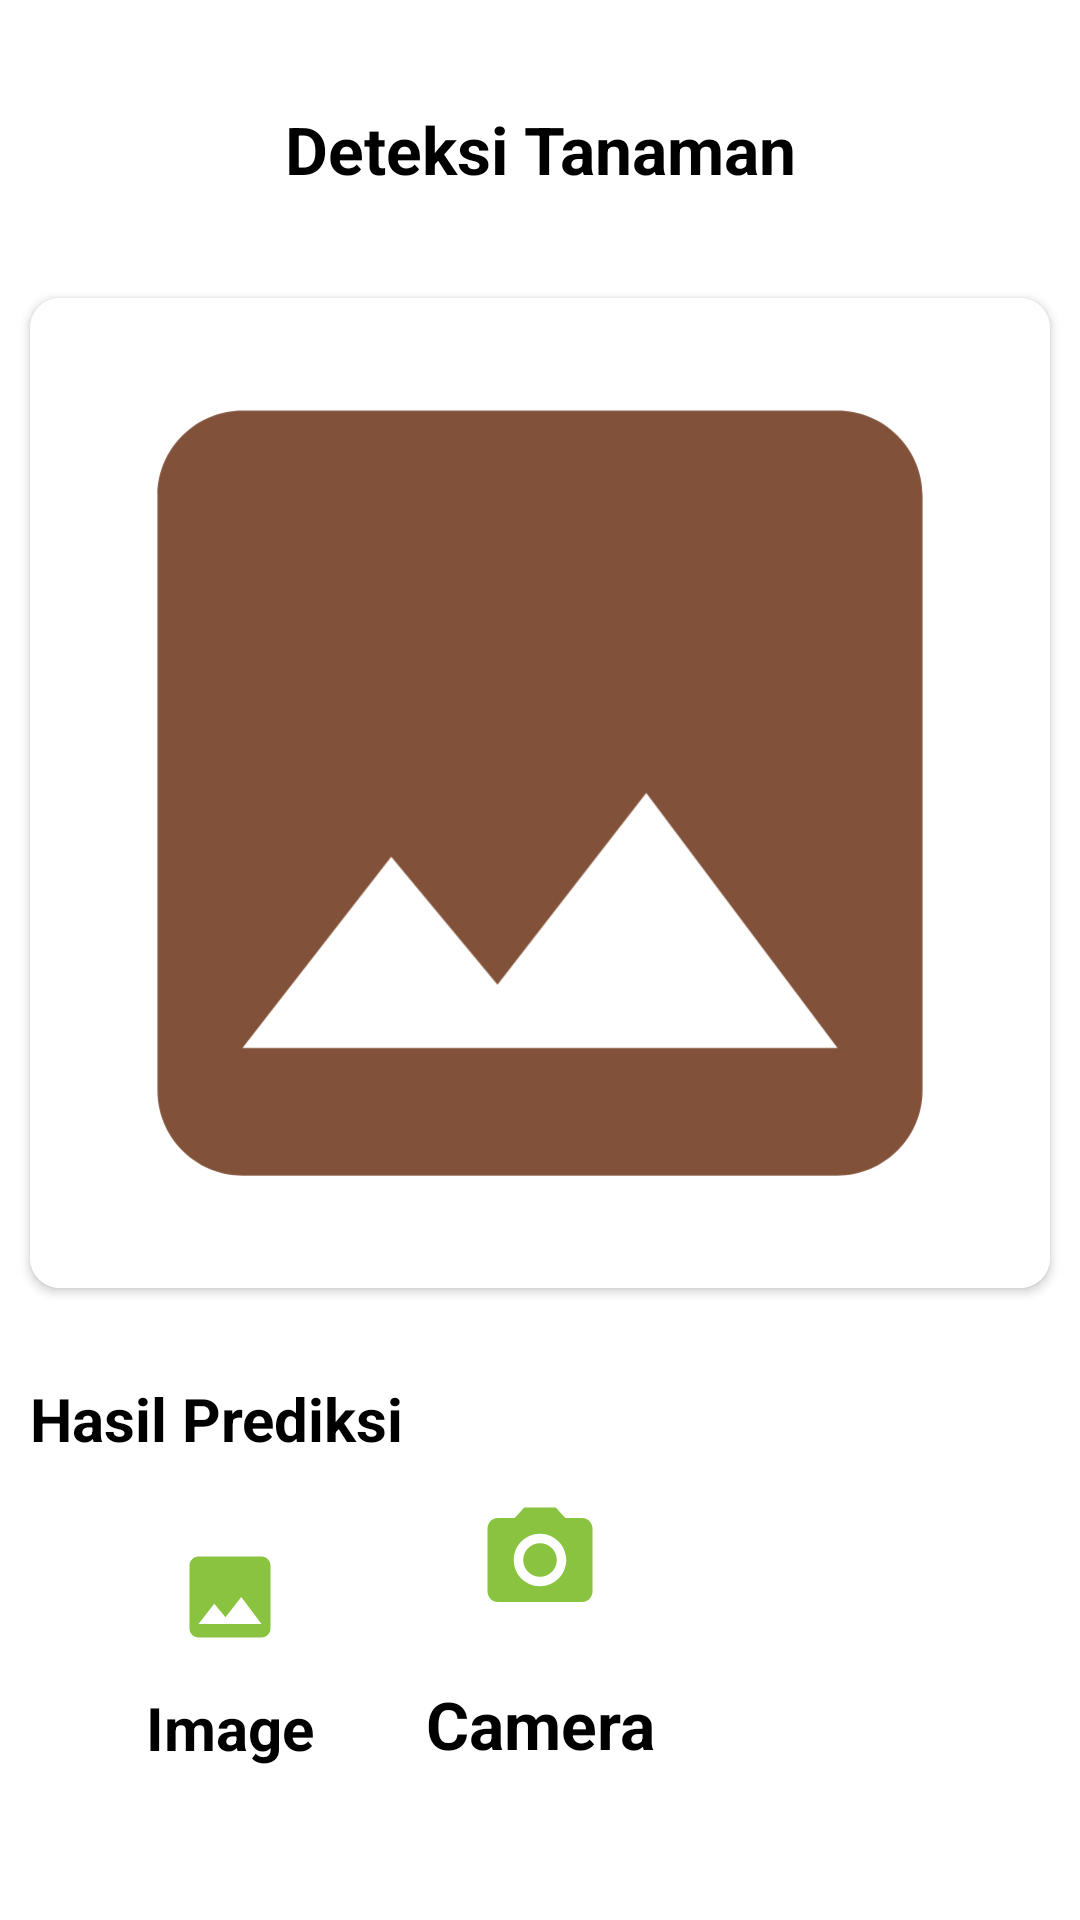

Here is an Android app screen rendered from its layout file. Give the layout XML and the strings, colors and styles it references.
<!-- AndroidManifest.xml: application theme Theme.MyHydrovative -->
<!-- res/layout/fragment_camera.xml -->
<?xml version="1.0" encoding="utf-8"?>
<androidx.constraintlayout.widget.ConstraintLayout xmlns:android="http://schemas.android.com/apk/res/android"
    xmlns:app="http://schemas.android.com/apk/res-auto"
    xmlns:tools="http://schemas.android.com/tools"
    android:layout_width="match_parent"
    android:layout_height="match_parent"
    android:background="@color/white"
    tools:context=".ui.fragment.camera.CameraFragment">

    <TextView
        android:id="@+id/tv_deteksiTanaman"
        android:layout_width="match_parent"
        android:layout_height="wrap_content"
        android:layout_marginLeft="10dp"
        android:layout_marginTop="30dp"
        android:layout_marginRight="10dp"
        android:padding="5dp"
        android:text="@string/deteksi_tanaman"
        android:textAlignment="center"
        android:textColor="@color/black"
        android:textSize="22sp"
        android:textStyle="bold"
        app:layout_constraintEnd_toEndOf="parent"
        app:layout_constraintStart_toStartOf="parent"
        app:layout_constraintTop_toTopOf="parent" />

    <androidx.cardview.widget.CardView
        android:id="@+id/cv_camera"
        android:layout_width="match_parent"
        android:layout_height="wrap_content"
        android:layout_marginLeft="10dp"
        android:layout_marginTop="30dp"
        android:layout_marginRight="10dp"
        app:cardCornerRadius="10dp"
        app:layout_constraintEnd_toEndOf="parent"
        app:layout_constraintStart_toStartOf="parent"
        app:layout_constraintTop_toBottomOf="@+id/tv_deteksiTanaman">

        <ImageView
            android:id="@+id/iv_deteksiTanaman"
            android:layout_width="match_parent"
            android:layout_height="330dp"
            android:background="@color/white"
            android:backgroundTint="@color/white"
            android:scaleType="centerCrop"
            android:src="@drawable/baseline_image_grey_42"
            app:layout_constraintEnd_toEndOf="parent"
            app:layout_constraintStart_toStartOf="parent"
            app:layout_constraintTop_toTopOf="parent" />
    </androidx.cardview.widget.CardView>

    <TextView
        android:id="@+id/textViewResult"
        android:layout_width="match_parent"
        android:layout_height="wrap_content"
        android:layout_marginLeft="10dp"
        android:layout_marginTop="30dp"
        android:layout_marginRight="10dp"
        android:text="@string/hasil_prediksi"
        android:textStyle="bold"
        android:textSize="20sp"
        android:textColor="@color/black"
        app:layout_constraintTop_toBottomOf="@+id/cv_camera" />

    <LinearLayout
        android:id="@+id/linearLayout7"
        android:layout_width="match_parent"
        android:layout_height="wrap_content"
        android:layout_margin="30dp"
        android:gravity="bottom"
        android:orientation="horizontal"
        app:layout_constraintBottom_toBottomOf="parent"
        app:layout_constraintEnd_toEndOf="parent"
        app:layout_constraintStart_toStartOf="parent"
        app:layout_constraintTop_toBottomOf="@+id/cv_camera">

        <LinearLayout
            android:id="@+id/linearLayout6"
            android:layout_width="wrap_content"
            android:layout_height="wrap_content"
            android:layout_weight="1"
            android:gravity="center"
            android:orientation="vertical">

            <ImageButton
                android:id="@+id/image_btnImage"
                android:layout_width="60dp"
                android:layout_height="60dp"
                android:background="@drawable/circle_drawable"
                android:scaleType="centerInside"
                android:src="@drawable/baseline_image_36" />

            <TextView
                android:layout_width="match_parent"
                android:layout_height="wrap_content"
                android:text="@string/image"
                android:textAlignment="center"
                android:textColor="@color/black"
                android:textSize="20sp"
                android:textStyle="bold" />
        </LinearLayout>

        <LinearLayout
            android:id="@+id/linear_camera"
            android:layout_width="wrap_content"
            android:layout_height="wrap_content"
            android:layout_weight="1"
            android:gravity="center"
            android:orientation="vertical">

            <ImageButton
                android:id="@+id/image_btnCamera"
                android:layout_width="80dp"
                android:layout_height="80dp"
                android:background="@drawable/circle_drawable"
                android:scaleType="centerInside"
                android:src="@drawable/baseline_photo_camera_42" />

            <TextView
                android:layout_width="match_parent"
                android:layout_height="wrap_content"
                android:text="@string/camera"
                android:textAlignment="center"
                android:textColor="@color/black"
                android:textSize="22sp"
                android:textStyle="bold" />
        </LinearLayout>

        <LinearLayout
            android:id="@+id/linearLayoutScan"
            android:layout_width="wrap_content"
            android:layout_height="wrap_content"
            android:layout_weight="1"
            android:gravity="center"
            android:orientation="vertical">

            <ImageButton
                android:id="@+id/image_btnScan"
                android:layout_width="60dp"
                android:layout_height="60dp"
                android:background="@color/white"
                android:scaleType="centerInside" />

            <TextView
                android:layout_width="match_parent"
                android:layout_height="wrap_content"
                android:textAlignment="center"
                android:textColor="@color/black"
                android:textSize="20sp"
                android:textStyle="bold" />
        </LinearLayout>
    </LinearLayout>
</androidx.constraintlayout.widget.ConstraintLayout>
<!-- resources referenced by this layout -->
<resources>
  <color name="black">#FF000000</color>
  <color name="white">#FFFFFFFF</color>
  <!-- drawable baseline_image_36 (drawable) -->
  <vector android:height="36dp" android:tint="#89C33F"
      android:viewportHeight="24" android:viewportWidth="24"
      android:width="36dp" xmlns:android="http://schemas.android.com/apk/res/android">
      <path android:fillColor="@android:color/white" android:pathData="M21,19V5c0,-1.1 -0.9,-2 -2,-2H5c-1.1,0 -2,0.9 -2,2v14c0,1.1 0.9,2 2,2h14c1.1,0 2,-0.9 2,-2zM8.5,13.5l2.5,3.01L14.5,12l4.5,6H5l3.5,-4.5z"/>
  </vector>
  <!-- drawable baseline_image_grey_42 (drawable) -->
  <vector android:height="42dp" android:tint="#815139"
      android:viewportHeight="24" android:viewportWidth="24"
      android:width="42dp" xmlns:android="http://schemas.android.com/apk/res/android">
      <path android:fillColor="@android:color/white" android:pathData="M21,19V5c0,-1.1 -0.9,-2 -2,-2H5c-1.1,0 -2,0.9 -2,2v14c0,1.1 0.9,2 2,2h14c1.1,0 2,-0.9 2,-2zM8.5,13.5l2.5,3.01L14.5,12l4.5,6H5l3.5,-4.5z"/>
  </vector>
  <!-- drawable baseline_photo_camera_42 (drawable) -->
  <vector android:height="42dp" android:tint="#89C33F"
      android:viewportHeight="24" android:viewportWidth="24"
      android:width="42dp" xmlns:android="http://schemas.android.com/apk/res/android">
      <path android:fillColor="@android:color/white" android:pathData="M12,12m-3.2,0a3.2,3.2 0,1 1,6.4 0a3.2,3.2 0,1 1,-6.4 0"/>
      <path android:fillColor="@android:color/white" android:pathData="M9,2L7.17,4L4,4c-1.1,0 -2,0.9 -2,2v12c0,1.1 0.9,2 2,2h16c1.1,0 2,-0.9 2,-2L22,6c0,-1.1 -0.9,-2 -2,-2h-3.17L15,2L9,2zM12,17c-2.76,0 -5,-2.24 -5,-5s2.24,-5 5,-5 5,2.24 5,5 -2.24,5 -5,5z"/>
  </vector>
  <string name="camera">Camera</string>
  <string name="deteksi_tanaman">Deteksi Tanaman</string>
  <string name="hasil_prediksi">Hasil Prediksi</string>
  <string name="image">Image</string>
  <style name="Theme.MyHydrovative" parent="Base.Theme.MyHydrovative" />
  <style name="Base.Theme.MyHydrovative" parent="Theme.Material3.DayNight">
          
          <item name="colorPrimary">@color/green</item>
      </style>
  <color name="green">#89C33F</color>
</resources>
